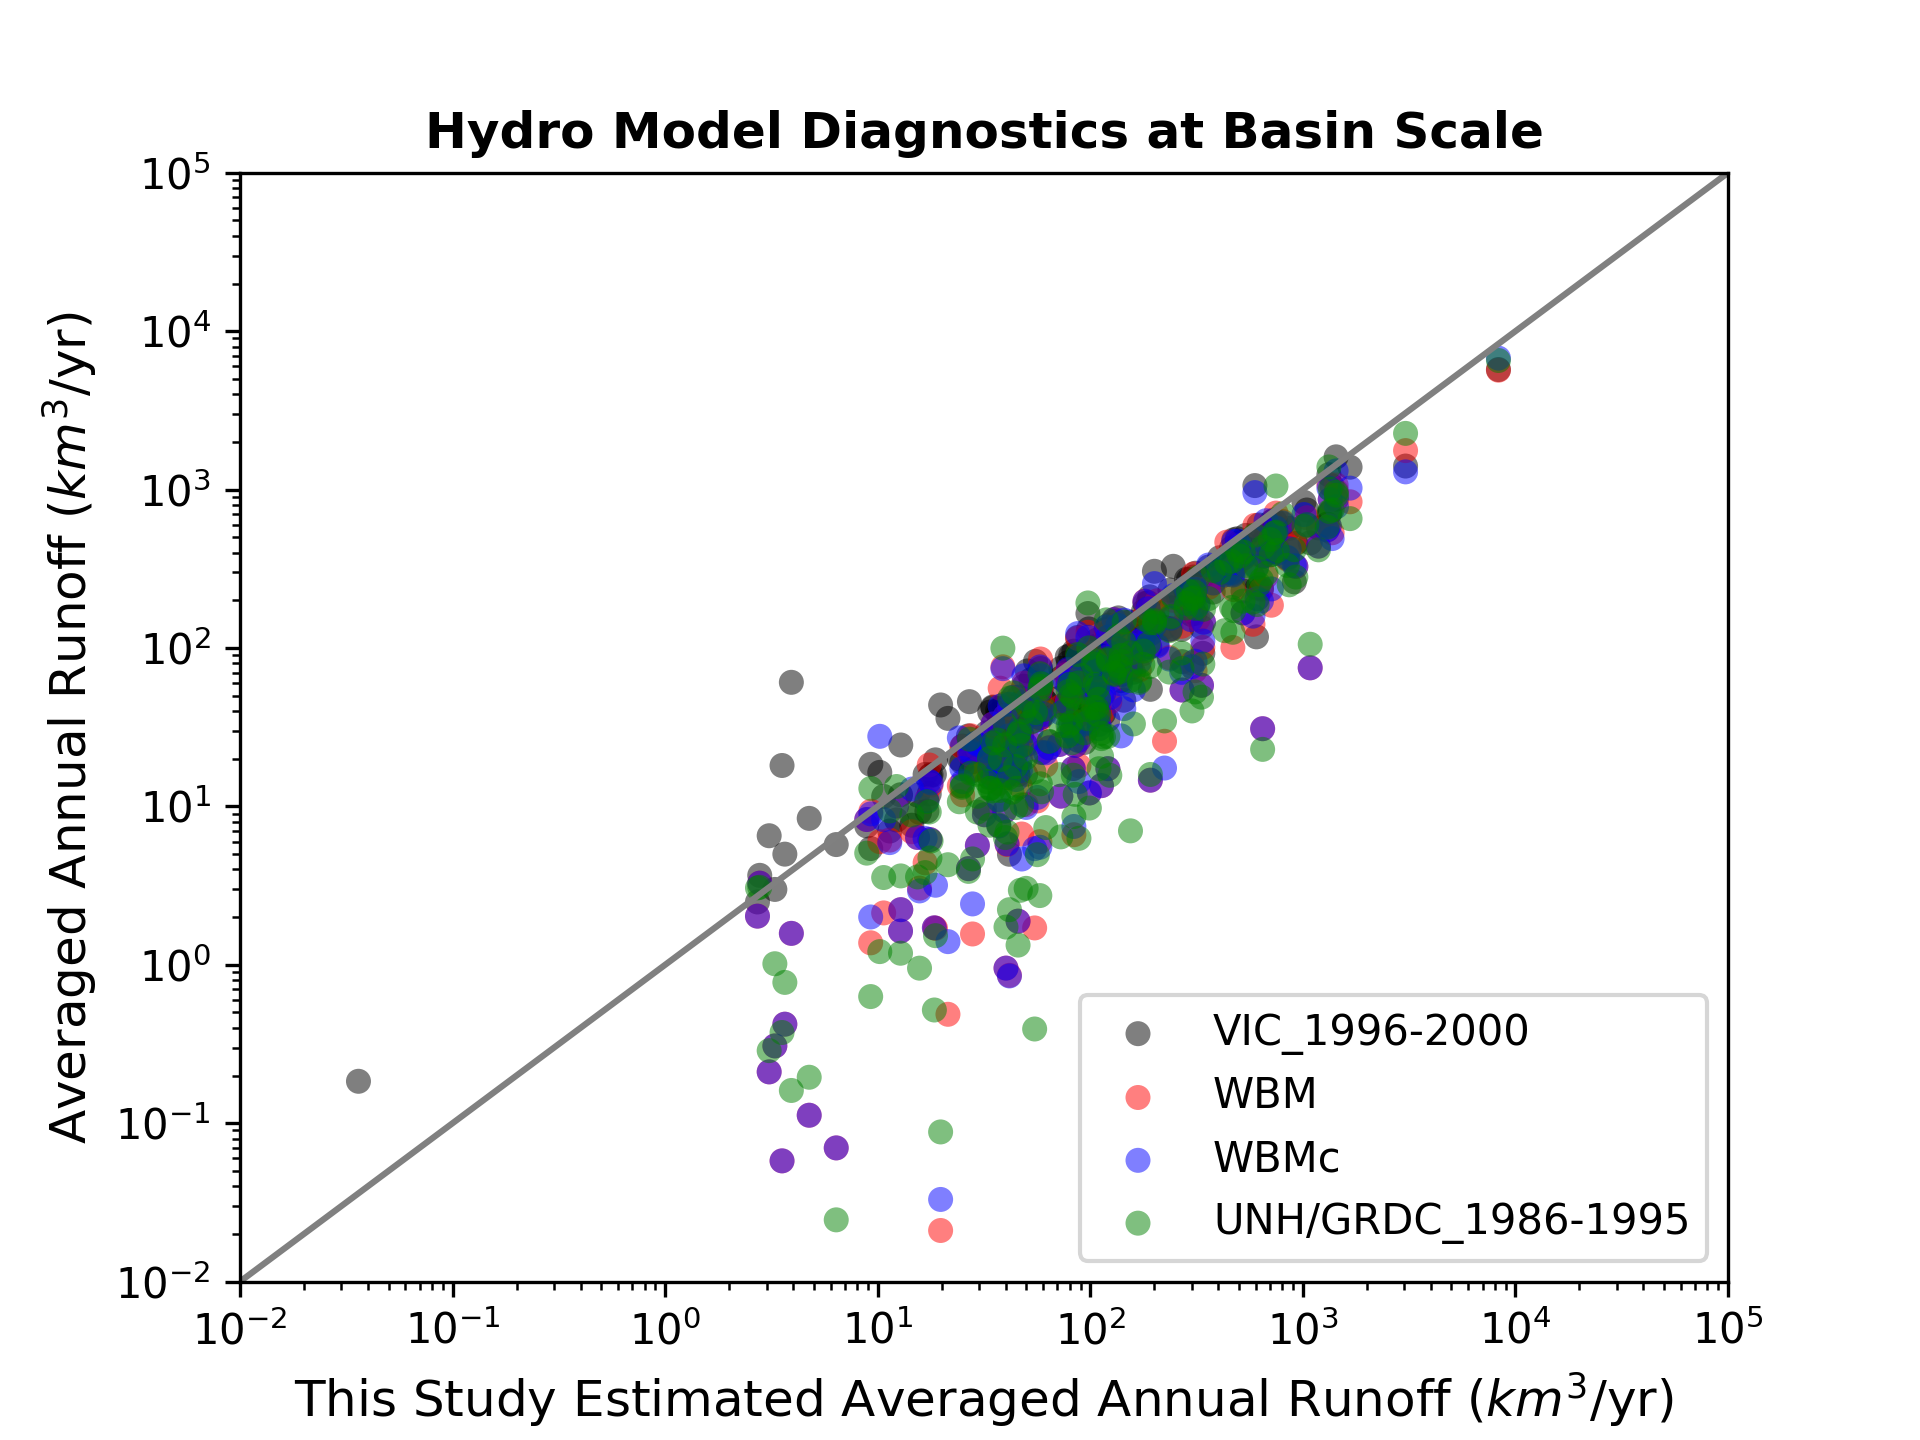

The table this chart was drawn from, first rows:
# Name, This Study, VIC_1996-2000, WBM, WBMc, UNH_1986-1995, Unit(km^3/year)
Global, 65806, 46452, 37709, 39270, 38114
Arctic Ocean Islands, 1083, 461.6, 74.96, 74.96, 105.6
Northwest Territories, 711.1, 626.7, 186.3, 236, 389.4
Siberia North Coast, 321.1, 190.1, 151.5, 186.4, 278.7
Siberia West Coast, 1012, 831.8, 588.1, 695.8, 586.3
Kara Sea Coast, 309.2, 219.5, 207.5, 202.6, 226
Lena, 473.1, 481.9, 233.8, 470.1, 172.2
Pacific and Arctic Coast, 1668, 1386, 837.7, 1022, 655.7
Scandinavia North Coast, 461.3, 426.7, 289.7, 300.1, 352.3
Russia Barents Sea Coast, 281.6, 227.8, 173.3, 237.5, 178.9
Mackenzie, 468.5, 342.9, 100.7, 289, 125.7
Iceland, 130.1, 132.6, 71.47, 71.47, 68.16
Sweden, 239.7, 179.4, 132.8, 154.1, 158.1
Finland, 107, 59.57, 82.04, 69.55, 41.85
Northern Dvina, 105, 70.62, 54.88, 74.71, 59.07
Hudson Bay Coast, 746.6, 620.3, 488, 573.3, 539.1
Scotland, 139, 76.57, 67.84, 67.84, 82.7
Neva, 76.54, 44.21, 68.01, 61.26, 40.58
Volga, 429.4, 342.6, 298.6, 289.6, 128.7
Atlantic Ocean Seaboard, 524.5, 463.3, 368.9, 369.9, 403.8
Baltic Sea Coast, 33.55, 15.21, 28.4, 28.4, 20.09
Denmark - Germany Coast, 49.64, 15.95, 24.49, 24.49, 20.26
Narva, 17.47, 12, 18.26, 14.43, 9.217
Saskatchewan - Nelson, 338.4, 92.55, 100.8, 110.7, 79.18
Ireland, 90.51, 38.32, 61.8, 61.8, 67.01
Daugava, 24.88, 19.03, 23.83, 17.34, 13.19
England and Wales, 105.2, 40.68, 55.09, 55.09, 82.96
Fraser, 87.81, 85.44, 52.69, 87.94, 60.22
Ems - Weser, 27.39, 16.62, 27.94, 22.25, 16.22
Oder, 33.74, 21.66, 21.48, 19.44, 7.608
Wisla, 58.21, 40.74, 36.44, 36.37, 13.89
Elbe, 45.11, 27.34, 33.86, 23.94, 13.02
Rhine, 103, 74.02, 87.44, 80.13, 79.38
Poland Coast, 17.04, 9.332, 11.14, 10.87, 10.71
Churchill, 58.69, 55.05, 55.25, 60.14, 59.49
Neman, 33.93, 21.49, 24.7, 23.05, 13.02
Scheldt, 11.4, 6.994, 6.129, 5.908, 9.359
Russia South East Coast, 43.51, 41.68, 48.88, 48.88, 52.11
Ural, 37.11, 33.28, 13.93, 11.04, 7.637
Dnieper, 159.5, 70.37, 88.81, 54.42, 33.16
St Lawrence, 144.4, 120.9, 144.3, 149.8, 145.8
France West Coast, 64.05, 25.57, 23.43, 23.43, 25.75
Gobi Interior, 83.72, 95.5, 6.626, 7.47, 8.626
Amur, 462.2, 330, 303.6, 362.8, 180.3
Loire, 47.37, 41.45, 27.46, 32.08, 24.21
Caspian Sea Coast, 72.69, 74.32, 42.64, 38.89, 32.47
Seine, 25.08, 24.03, 11.83, 14.32, 13.47
Black Sea North Coast, 110, 75.89, 40.93, 32.97, 38.07
Yenisey, 671.3, 506.2, 282.9, 636.1, 294.7
Dniester, 9.266, 5.419, 1.377, 2.004, 0.6301
Italy East Coast, 39.74, 25.56, 37.03, 37.01, 33.1
Japan, 539.5, 513.8, 386.3, 390.7, 330.3
Caspian Sea East Coast, 36.64, 40.22, 16.6, 16.6, 26.21
Don, 109.9, 85.11, 61.81, 30.95, 17.29
Danube, 306.3, 280.7, 293.3, 256.1, 207.2
Adriatic Sea - Greece - Black Se, 170.9, 128.3, 110.6, 111.1, 62.17
Ob, 862.6, 569.2, 436.5, 422.7, 250.6
Po, 41.78, 36.28, 41.85, 44.14, 48.29
Amu Darya, 58, 42.26, 35.35, 75.95, 68.81
Italy West Coast, 41.36, 21.69, 27.93, 27.91, 15.2
... 176 more rows
